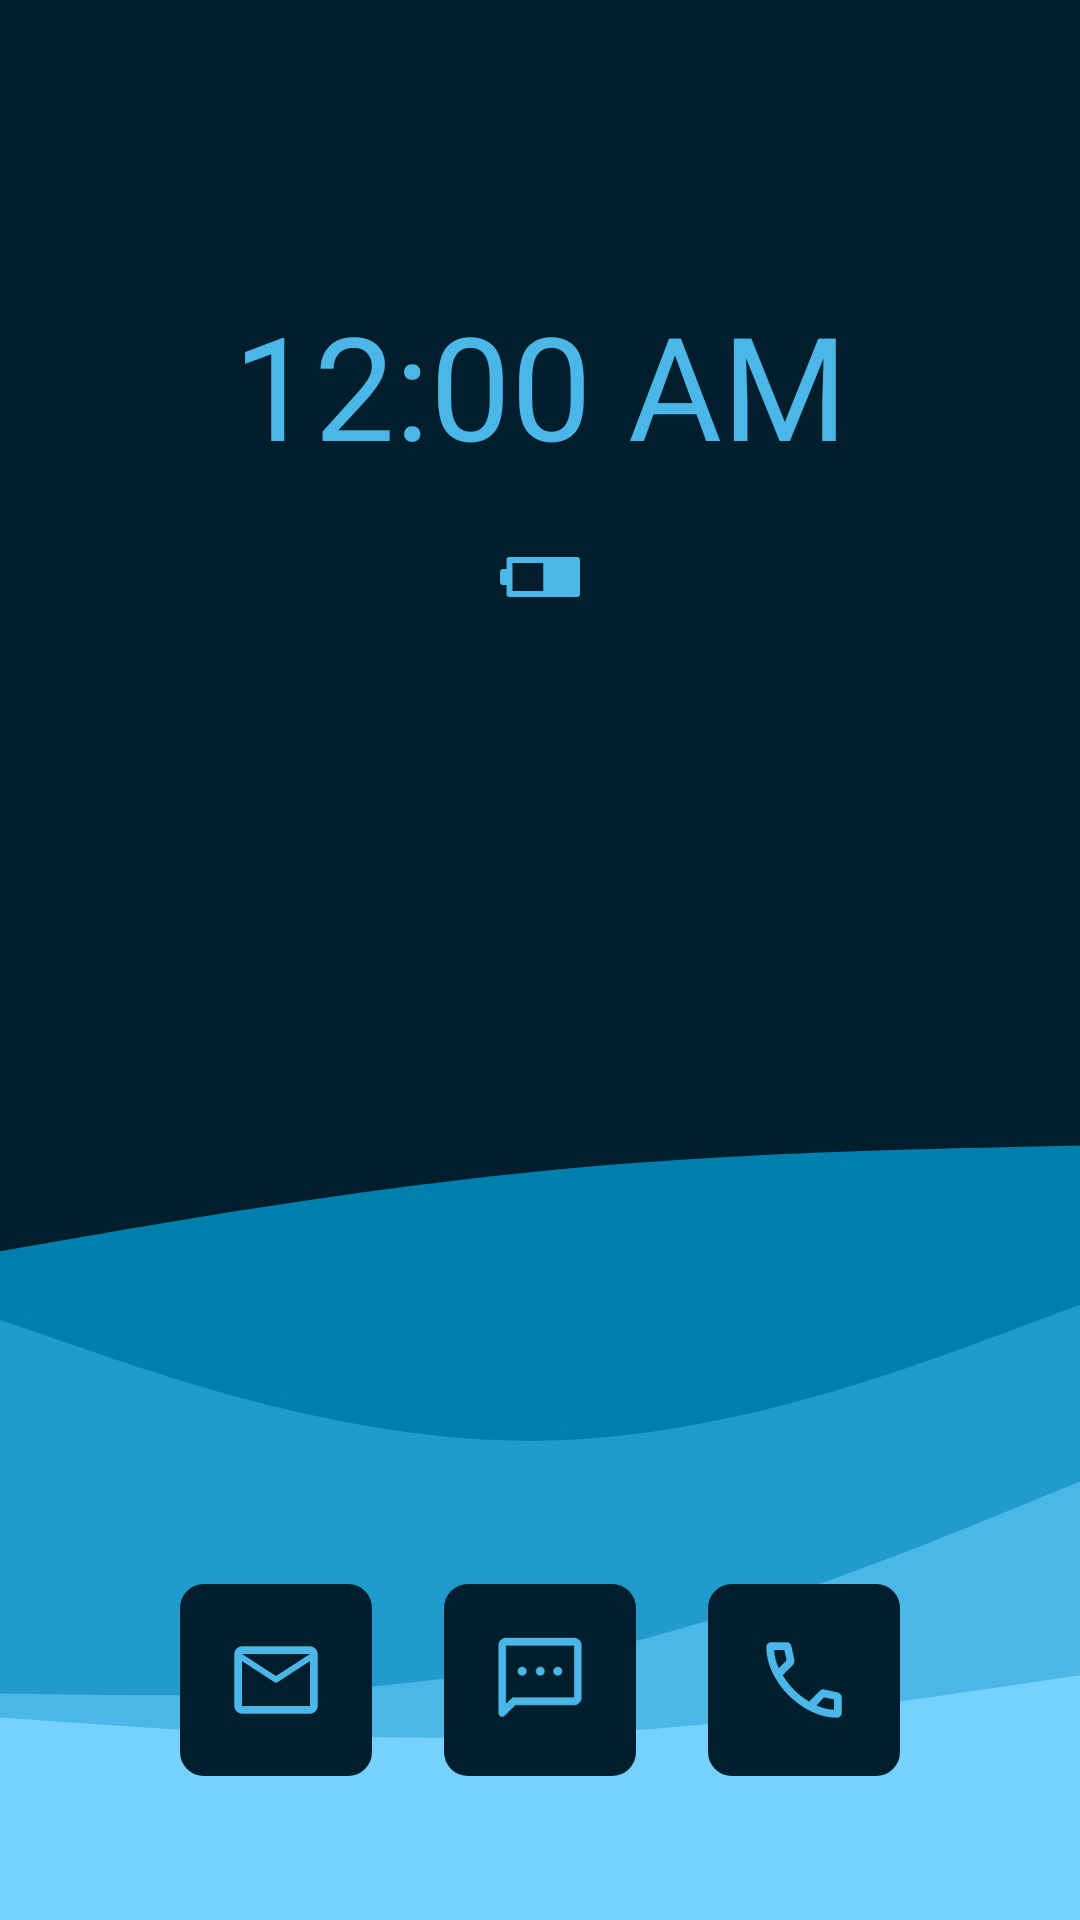

This screen was rendered from an Android layout file. Write that file and the resources it references.
<!-- AndroidManifest.xml: application theme Theme.ThatLauncher -->
<!-- res/layout/activity_main.xml -->
<?xml version="1.0" encoding="utf-8"?>
<androidx.constraintlayout.widget.ConstraintLayout xmlns:android="http://schemas.android.com/apk/res/android"
    xmlns:app="http://schemas.android.com/apk/res-auto"
    xmlns:tools="http://schemas.android.com/tools"
    android:layout_width="match_parent"
    android:layout_height="match_parent"
    tools:context=".MainActivity"
    android:fitsSystemWindows="true">

    <TextClock
        android:id="@+id/mainClock"
        android:layout_width="wrap_content"
        android:layout_height="wrap_content"
        android:layout_marginTop="96dp"
        android:fontFamily="@font/roboto"
        android:format12Hour="hh:mm a"
        android:format24Hour="HH:mm"
        android:text="12:00"
        android:textColor="@color/colorDynamic"
        android:textSize="48sp"
        app:layout_constraintEnd_toEndOf="parent"
        app:layout_constraintStart_toStartOf="parent"
        app:layout_constraintTop_toTopOf="parent" />

    <ImageView
        android:id="@+id/batteryView"
        android:layout_width="32dp"
        android:layout_height="32dp"
        android:layout_marginTop="16dp"
        app:layout_constraintEnd_toEndOf="parent"
        app:layout_constraintStart_toStartOf="parent"
        app:layout_constraintTop_toBottomOf="@+id/mainClock"
        app:srcCompat="@drawable/ic_battery_50"
        app:tint="@color/colorDynamic" />

    <ImageView
        android:id="@+id/imageView2"
        android:layout_width="64dp"
        android:layout_height="64dp"
        android:layout_marginBottom="48dp"
        app:layout_constraintBottom_toBottomOf="parent"
        app:layout_constraintEnd_toEndOf="parent"
        app:layout_constraintStart_toStartOf="parent"
        app:layout_constraintTop_toBottomOf="@+id/batteryView"
        app:layout_constraintVertical_bias="1.0"
        app:srcCompat="@drawable/app_messages" />

    <ImageView
        android:id="@+id/imageView"
        android:layout_width="64dp"
        android:layout_height="64dp"
        android:layout_marginStart="24dp"
        android:layout_marginBottom="48dp"
        app:layout_constraintBottom_toBottomOf="parent"
        app:layout_constraintEnd_toEndOf="parent"
        app:layout_constraintHorizontal_bias="0.0"
        app:layout_constraintStart_toEndOf="@+id/imageView2"
        app:layout_constraintTop_toBottomOf="@+id/batteryView"
        app:layout_constraintVertical_bias="1.0"
        app:srcCompat="@drawable/app_phone" />

    <ImageView
        android:id="@+id/imageView3"
        android:layout_width="64dp"
        android:layout_height="64dp"
        android:layout_marginEnd="24dp"
        android:layout_marginBottom="48dp"
        app:layout_constraintBottom_toBottomOf="parent"
        app:layout_constraintEnd_toStartOf="@+id/imageView2"
        app:layout_constraintHorizontal_bias="1.0"
        app:layout_constraintStart_toStartOf="parent"
        app:layout_constraintTop_toBottomOf="@+id/batteryView"
        app:layout_constraintVertical_bias="1.0"
        app:srcCompat="@drawable/app_email" />

</androidx.constraintlayout.widget.ConstraintLayout>
<!-- resources referenced by this layout -->
<resources>
  <color name="colorDynamic">#FCAF3C</color>
  <!-- drawable app_email (drawable) -->
  <vector xmlns:android="http://schemas.android.com/apk/res/android"
      android:width="512dp"
      android:height="512dp"
      android:viewportWidth="512"
      android:viewportHeight="512">
    <path
        android:pathData="M64,0L448,0A64,64 0,0 1,512 64L512,448A64,64 0,0 1,448 512L64,512A64,64 0,0 1,0 448L0,64A64,64 0,0 1,64 0z"
        android:fillColor="#001220"/>
    <path
        android:pathData="M165.33,345.87C159.82,345.87 155.02,343.78 150.93,339.6C146.84,335.42 144.8,330.58 144.8,325.07V186.93C144.8,181.42 146.84,176.58 150.93,172.4C155.02,168.22 159.82,166.13 165.33,166.13H346.67C352.18,166.13 356.98,168.22 361.07,172.4C365.16,176.58 367.2,181.42 367.2,186.93V325.07C367.2,330.58 365.16,335.42 361.07,339.6C356.98,343.78 352.18,345.87 346.67,345.87H165.33ZM346.67,205.6L261.33,261.07C260.44,261.78 259.56,262.27 258.67,262.53C257.78,262.8 256.89,262.93 256,262.93C255.11,262.93 254.22,262.8 253.33,262.53C252.44,262.27 251.56,261.78 250.67,261.07L165.33,205.6V325.07H346.67V205.6ZM256,245.33L346.4,186.93H165.87L256,245.33Z"
        android:fillColor="#FF6F61"/>
  </vector>
  <!-- drawable ic_battery_50 (drawable) -->
  <vector xmlns:android="http://schemas.android.com/apk/res/android"
      android:viewportWidth="48"
      android:viewportHeight="48"
      android:height="24dp"
      android:width="24dp"
      android:tint="?attr/colorControlNormal">
      <path
          android:fillColor="@android:color/white"
          android:pathData="M44,32.5q0,0.65 -0.425,1.075Q43.15,34 42.5,34H8.7q-0.65,0 -1.075,-0.425Q7.2,33.15 7.2,32.5V28H5.5q-0.65,0 -1.075,-0.425Q4,27.15 4,26.5v-5q0,-0.65 0.425,-1.075Q4.85,20 5.5,20h1.7v-4.5q0,-0.65 0.425,-1.075Q8.05,14 8.7,14h33.8q0.65,0 1.075,0.425Q44,14.85 44,15.5ZM25.6,31V17H10.2v14Z"/>
  </vector>
  <color name="colorPrimary">#FCAF3C</color>
  <color name="colorPrimaryVariant">#FCAF3C</color>
  <color name="colorWhite">#FFFFFFFF</color>
  <color name="colorSecondary">#4f9cff</color>
  <color name="colorSecondaryVariant">#4f9cff</color>
  <color name="colorSurfaceLight">#e5e7eb</color>
  <color name="colorSurfaceRaisedLight">#ffffff</color>
  <color name="colorBlack">#FF000000</color>
  <!-- drawable bg_default (drawable) -->
  <vector xmlns:android="http://schemas.android.com/apk/res/android"
      android:width="1080dp"
      android:height="2400dp"
      android:viewportWidth="1080"
      android:viewportHeight="2400">
    <path
        android:pathData="M1080,0H0V2400H1080V0Z"
        android:fillColor="#001220"/>
    <path
        android:pathData="M0,1564L90,1544.5C180,1525 360,1486 540,1464C720,1442 900,1437 990,1434.5L1080,1432V2400H990C900,2400 720,2400 540,2400C360,2400 180,2400 90,2400H0V1564Z"
        android:fillColor="#FCAF3C"/>
    <path
        android:pathData="M0,1650L90,1688.5C180,1727 360,1804 540,1800.8C720,1797.7 900,1714.3 990,1672.7L1080,1631V2400H990C900,2400 720,2400 540,2400C360,2400 180,2400 90,2400H0V1650Z"
        android:fillColor="#FF9945"/>
    <path
        android:pathData="M0,2117L90,2118.5C180,2120 360,2123 540,2078.8C720,2034.7 900,1943.3 990,1897.7L1080,1852V2400H990C900,2400 720,2400 540,2400C360,2400 180,2400 90,2400H0V2117Z"
        android:fillColor="#FF8352"/>
    <path
        android:pathData="M0,2147L90,2154.8C180,2162.7 360,2178.3 540,2169.5C720,2160.7 900,2127.3 990,2110.7L1080,2094V2400H990C900,2400 720,2400 540,2400C360,2400 180,2400 90,2400H0V2147Z"
        android:fillColor="#FF6F61"/>
  </vector>
</resources>
